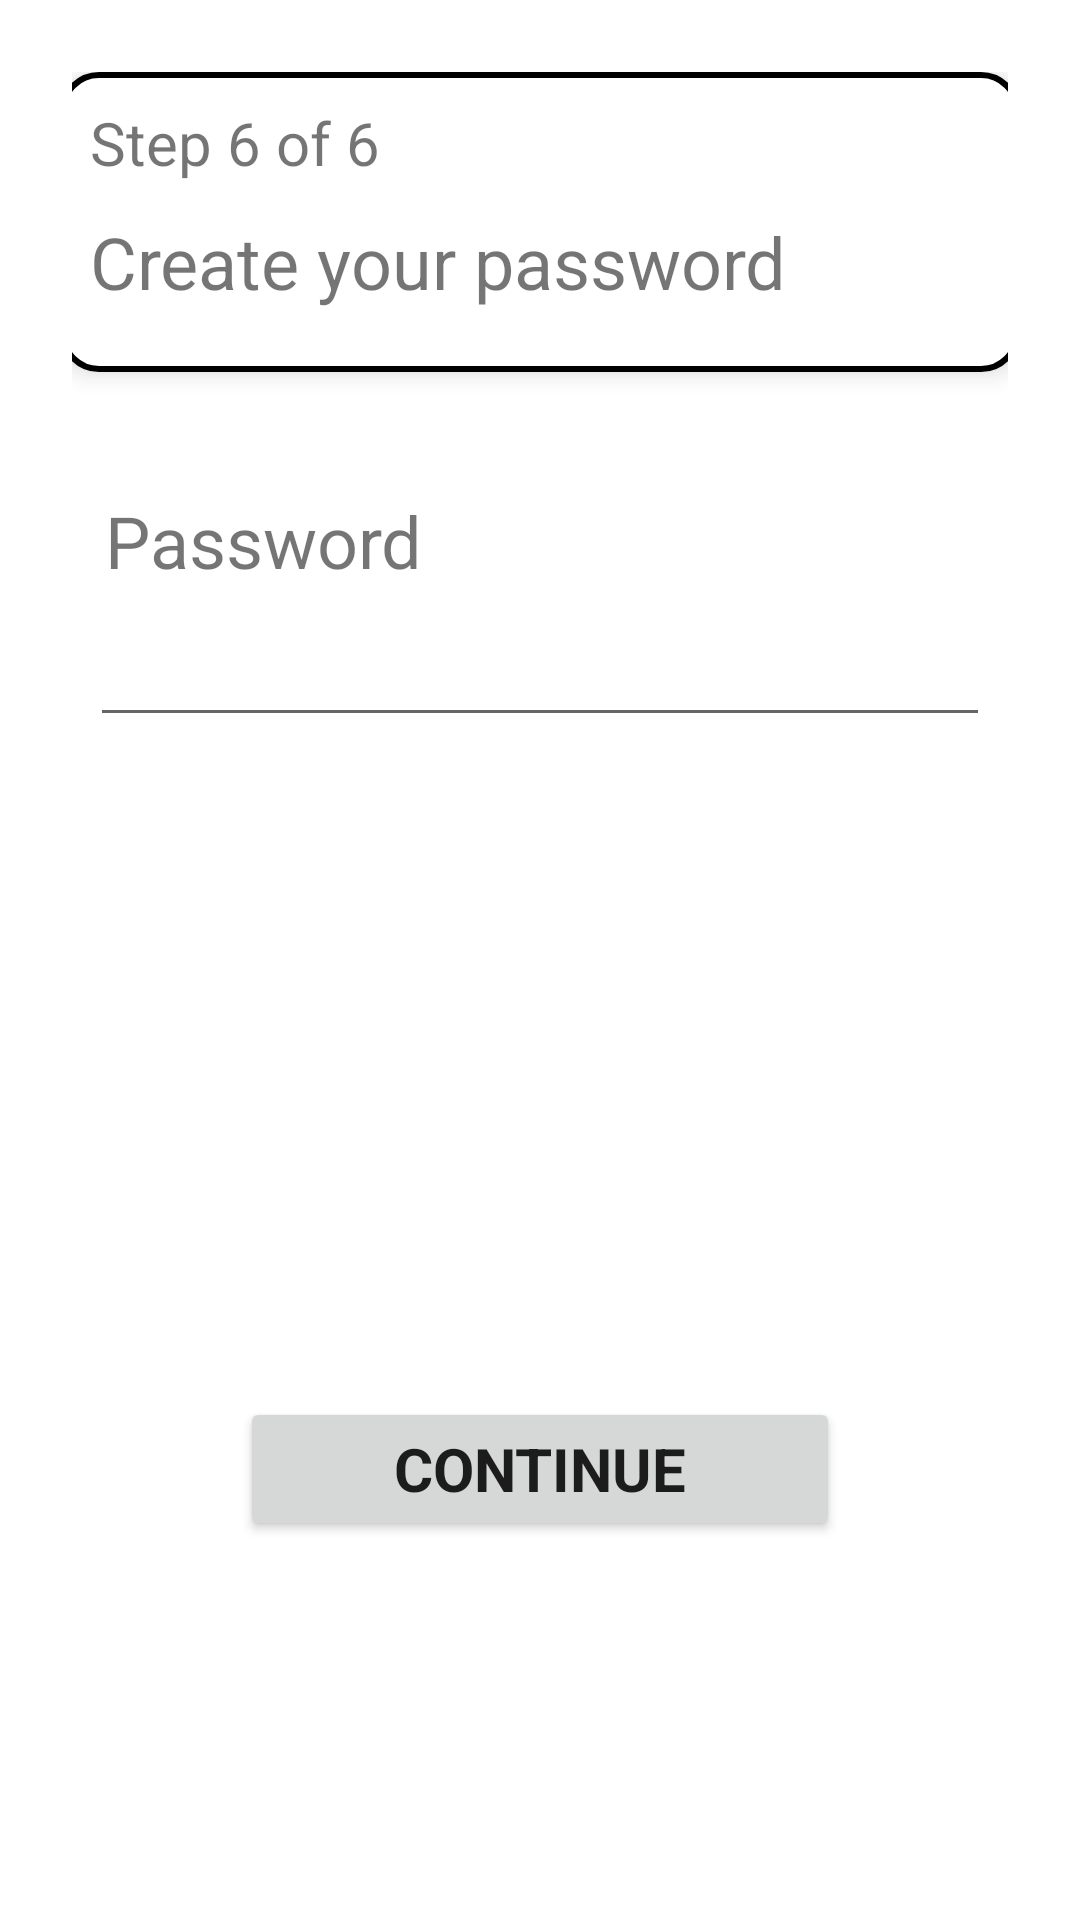

Write the Android layout XML for this screen, with the resource values it uses.
<!-- AndroidManifest.xml: application theme Theme.SwiftThrift -->
<!-- res/layout/activity_register_step6_with_api.xml -->
<?xml version="1.0" encoding="utf-8"?>
<LinearLayout xmlns:android="http://schemas.android.com/apk/res/android"
    xmlns:app="http://schemas.android.com/apk/res-auto"
    xmlns:tools="http://schemas.android.com/tools"
    android:id="@+id/main"
    android:layout_width="match_parent"
    android:layout_height="match_parent"
    android:orientation="vertical"
    android:padding="24dp"
    tools:context=".RegisterStep1">

    <LinearLayout
        android:layout_width="320dp"
        android:layout_height="100dp"
        android:orientation="vertical"
        android:padding="10dp"
        android:background="@drawable/border"
        android:elevation="5dp"
        android:layout_gravity="center_horizontal"
        android:layout_marginBottom="20dp"
        >


        <TextView
            android:id="@+id/textView_Step"
            android:layout_width="wrap_content"
            android:layout_height="wrap_content"
            android:text="Step 6 of 6"
            android:textSize="20sp"
            android:layout_marginBottom="10dp"
            />
        <TextView
            android:id="@+id/textView_stepName"
            android:layout_width="wrap_content"
            android:layout_height="wrap_content"
            android:text="Create your password"
            android:textSize="24sp"

            />
    </LinearLayout>
    <LinearLayout
        android:layout_width="wrap_content"
        android:layout_height="wrap_content"
        android:layout_marginVertical="20dp"
        android:orientation="vertical"
        android:layout_gravity="center_horizontal"
        >

        <TextView
            android:id="@+id/textView_labelPassword"
            android:layout_width="wrap_content"
            android:layout_height="wrap_content"
            android:text="Password"
            android:textSize="24sp"
            android:layout_marginHorizontal="5dp"
            />

        <EditText
            android:id="@+id/editText_Password"
            android:layout_width="300dp"
            android:layout_height="wrap_content"
            android:textSize="24sp"
            android:clickable="true"
            android:focusable="true" />

    </LinearLayout>


    <View
        android:layout_width="match_parent"
        android:layout_height="0dp"
        android:layout_marginTop="200dp" />
    <Button
        android:id="@+id/button_continue"
        android:layout_width="200dp"
        android:layout_height="wrap_content"
        android:text="Continue"
        android:textSize="20dp"
        android:textStyle="bold"
        android:layout_gravity="center_horizontal"
        />

</LinearLayout>
<!-- resources referenced by this layout -->
<resources>
  <!-- drawable border (drawable) -->
  <?xml version="1.0" encoding="utf-8"?>
  <shape xmlns:android="http://schemas.android.com/apk/res/android">
      <solid android:color="@color/white"></solid>
      <stroke android:color="@color/black" android:width="2dp"></stroke>
      <corners android:bottomRightRadius="12dp" android:bottomLeftRadius="12dp"
          android:topLeftRadius="12dp" android:topRightRadius="12dp"/>
  </shape>
  <style name="Theme.SwiftThrift" parent="Theme.MaterialComponents.DayNight.NoActionBar">
          
          <item name="colorPrimary">@color/colorPrimary</item>
          <item name="colorPrimaryVariant">@color/colorPrimaryDark</item>
          <item name="colorOnPrimary">@color/white</item>
          
          <item name="colorSecondary">@color/mintGreen</item>
          <item name="colorSecondaryVariant">@color/mintGreen</item>
          <item name="colorOnSecondary">@color/black</item>
          
          <item name="android:statusBarColor">?attr/colorPrimaryVariant</item>
          
          <item name="android:fontFamily">sans-serif</item>
      </style>
  <color name="white">#FFFFFF</color>
  <color name="black">#000000</color>
  <color name="colorPrimary">#000000</color>
  <color name="colorPrimaryDark">#000000</color>
  <color name="mintGreen">#8DDFD1</color>
</resources>
